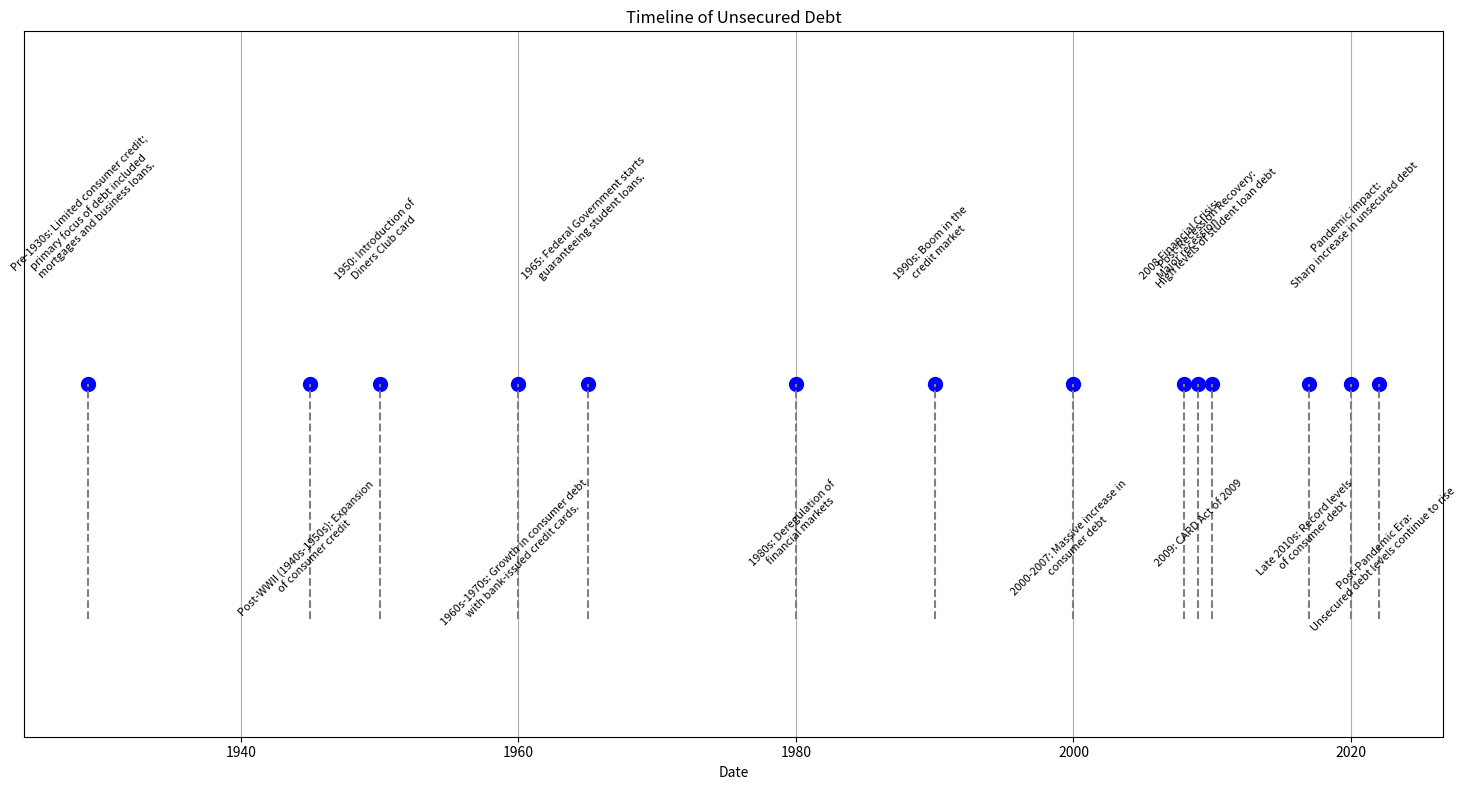

Python code for this plot:
import matplotlib.pyplot as plt
from datetime import datetime

# Data preparation
events = [
    "Pre-1930s: Limited consumer credit;\nprimary focus of debt included\nmortgages and business loans.",
    "Post-WWII (1940s-1950s): Expansion\nof consumer credit",
    "1950: Introduction of\nDiners Club card",
    "1960s-1970s: Growth in consumer debt\nwith bank-issued credit cards.",
    "1965: Federal Government starts\nguaranteeing student loans.",
    "1980s: Deregulation of\nfinancial markets",
    "1990s: Boom in the\ncredit market",
    "2000-2007: Massive increase in\nconsumer debt",
    "2008 Financial Crisis:\nMajor recession",
    "2009: CARD Act of 2009",
    "Post-Recession Recovery:\nHigh levels of student loan debt",
    "Late 2010s: Record levels\nof consumer debt",
    "Pandemic impact:\nSharp increase in unsecured debt",
    "Post-Pandemic Era:\nUnsecured debt levels continue to rise"
]

dates = [
    "1929-01-01",
    "1945-01-01",
    "1950-01-01",
    "1960-01-01",
    "1965-01-01",
    "1980-01-01",
    "1990-01-01",
    "2000-01-01",
    "2008-01-01",
    "2009-01-01",
    "2010-01-01",
    "2017-01-01",
    "2020-01-01",
    "2022-01-01"
]

# Convert date strings to datetime objects
dates = [datetime.strptime(date, "%Y-%m-%d") for date in dates]

# Plotting the timeline
plt.figure(figsize=(15, 8))

# Remove y-axis by setting all y values to the same point (e.g., y=0)
y_position = 0

for i, (event, date) in enumerate(zip(events, dates)):
    plt.plot(date, y_position, "o", markersize=10, color='b')
    plt.vlines(date, ymin=-1, ymax=y_position, color='gray', linestyle='--')
    # Alternate the position of the text above and below the line to prevent overlap
    if i % 2 == 0:
        plt.text(date, y_position + 0.4, f"{event}", va='bottom', ha='center', fontsize=8, rotation=45)
    else:
        plt.text(date, y_position - 0.4, f"{event}", va='top', ha='center', fontsize=8, rotation=45)

# Remove y-ticks and y-labels
plt.yticks([])
plt.ylim(-1.5, 1.5)  # Adjust vertical limits to make room for text
plt.xlabel('Date')
plt.title('Timeline of Unsecured Debt')
plt.grid(True, axis='x')  # Only show grid on x-axis
plt.tight_layout()

# Show the plot
plt.show()